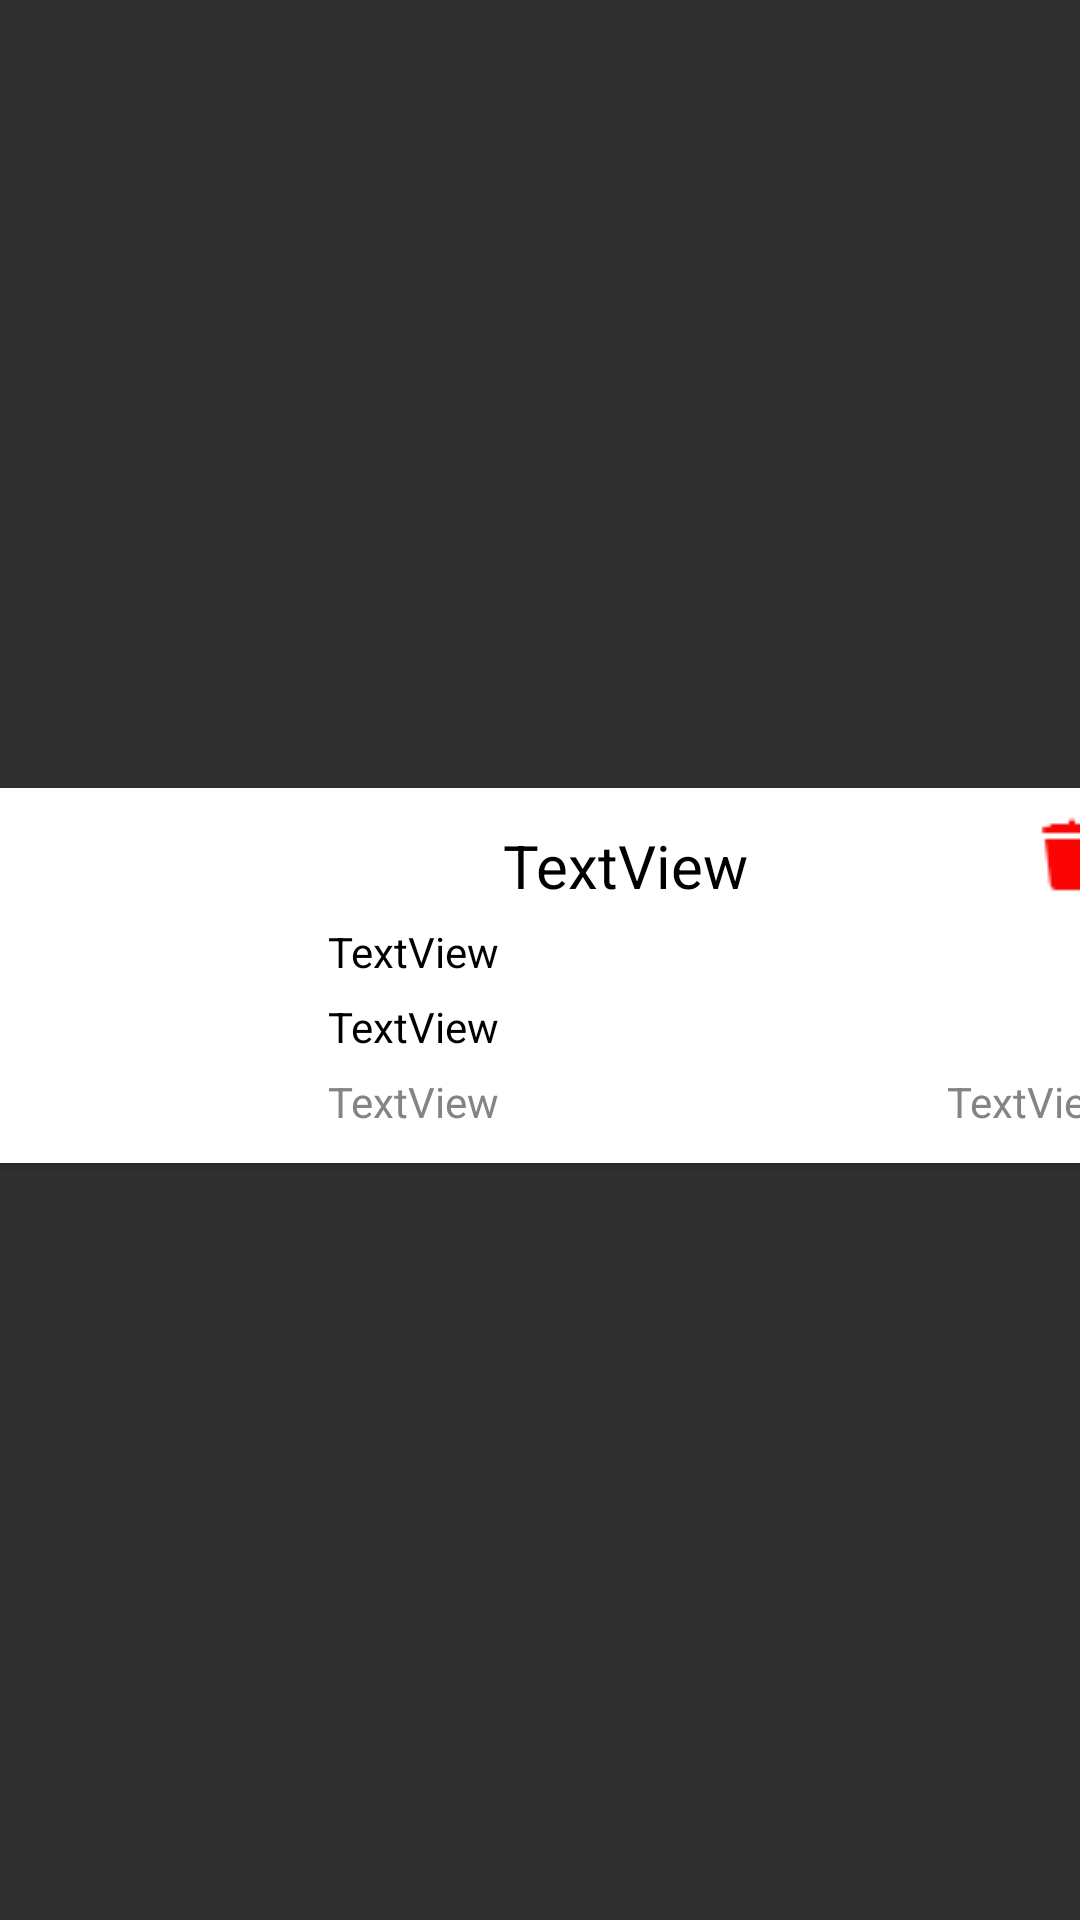

Here is an Android app screen rendered from its layout file. Give the layout XML and the strings, colors and styles it references.
<!-- AndroidManifest.xml: application theme Theme.AppCompat.NoActionBar -->
<!-- res/layout/serviceproviderlist_layout.xml -->
<?xml version="1.0" encoding="utf-8"?>

<androidx.constraintlayout.widget.ConstraintLayout xmlns:android="http://schemas.android.com/apk/res/android"
    xmlns:app="http://schemas.android.com/apk/res-auto"
    xmlns:tools="http://schemas.android.com/tools"
    android:layout_width="match_parent"
    android:layout_height="wrap_content">

    <androidx.cardview.widget.CardView
        android:id="@+id/cardView"
        android:layout_width="392dp"
        android:layout_height="125dp"

        android:layout_marginStart="10dp"
        android:layout_marginTop="10dp"
        android:layout_marginEnd="10dp"
        android:background="@android:color/white"
        app:layout_constraintBottom_toBottomOf="parent"
        app:layout_constraintEnd_toEndOf="parent"
        app:layout_constraintStart_toStartOf="parent"
        app:layout_constraintTop_toTopOf="parent">


        <androidx.constraintlayout.widget.ConstraintLayout
            android:layout_width="match_parent"
            android:layout_height="match_parent"
            android:background="#FFFFFF"
            app:layout_constraintEnd_toStartOf="@+id/idServiceProviderEmail"
            app:layout_constraintStart_toStartOf="@+id/idServiceProviderEmail">

            <ImageView
                android:id="@+id/idserviceproviderimage"
                android:layout_width="95dp"
                android:layout_height="95dp"

                android:layout_marginStart="10dp"
                android:layout_marginTop="10dp"
                android:layout_marginBottom="10dp"
                android:contentDescription="imageserviceprovider"
                app:layout_constraintBottom_toBottomOf="parent"
                app:layout_constraintStart_toStartOf="parent"
                app:layout_constraintTop_toTopOf="parent"
                tools:ignore="ImageContrastCheck"
                tools:srcCompat="@drawable/appicon" />

            <TextView
                android:id="@+id/idServiceProviderEmail"
                android:layout_width="147dp"
                android:layout_height="19dp"
                android:layout_marginStart="12dp"
                android:layout_marginTop="5dp"
                android:layout_marginEnd="4dp"
                android:gravity="right"
                android:text="TextView"
                android:textColor="#888383"
                android:textSize="14sp"
                app:layout_constraintEnd_toEndOf="parent"
                app:layout_constraintStart_toEndOf="@+id/idServiceProviderPhoneNumber"
                app:layout_constraintTop_toBottomOf="@+id/idServiceProviderAddress" />

            <TextView
                android:id="@+id/idServiceProviderName"
                android:layout_width="198dp"
                android:layout_height="28dp"
                android:layout_marginStart="20dp"
                android:layout_marginTop="12dp"
                android:layout_marginEnd="4dp"
                android:gravity="center"
                android:text="TextView"
                android:textColor="#000000"
                android:textSize="20sp"
                app:layout_constraintEnd_toStartOf="@+id/id_Myclients_userDeleteIcon"
                app:layout_constraintHorizontal_bias="0.0"
                app:layout_constraintStart_toEndOf="@+id/idserviceproviderimage"
                app:layout_constraintTop_toTopOf="parent" />

            <ImageView
                android:id="@+id/id_Myclients_userDeleteIcon"
                android:layout_width="wrap_content"
                android:layout_height="wrap_content"
                android:layout_marginTop="8dp"
                android:layout_marginEnd="4dp"
                app:layout_constraintEnd_toEndOf="parent"
                app:layout_constraintTop_toTopOf="parent"
                app:srcCompat="@drawable/reddelete" />

            <TextView
                android:id="@+id/idServiceProviderAddress"
                android:layout_width="254dp"
                android:layout_height="20dp"
                android:layout_marginStart="5dp"
                android:layout_marginTop="5dp"
                android:layout_marginEnd="5dp"
                android:text="TextView"
                android:textColor="@color/black"
                app:layout_constraintEnd_toEndOf="parent"
                app:layout_constraintHorizontal_bias="0.652"
                app:layout_constraintStart_toEndOf="@+id/idserviceproviderimage"
                app:layout_constraintTop_toBottomOf="@+id/idServiceProviderCity" />

            <TextView
                android:id="@+id/idServiceProviderPhoneNumber"
                android:layout_width="104dp"
                android:layout_height="18dp"
                android:layout_marginStart="20dp"
                android:layout_marginTop="5dp"
                android:text="TextView"
                android:textColor="#888383"
                app:layout_constraintStart_toEndOf="@+id/idserviceproviderimage"
                app:layout_constraintTop_toBottomOf="@+id/idServiceProviderAddress" />

            <TextView
                android:id="@+id/idServiceProviderCity"
                android:layout_width="254dp"
                android:layout_height="20dp"
                android:layout_marginStart="20dp"
                android:layout_marginTop="5dp"
                android:layout_marginEnd="5dp"
                android:text="TextView"
                android:textColor="@color/black"
                app:layout_constraintEnd_toEndOf="parent"
                app:layout_constraintHorizontal_bias="0.0"
                app:layout_constraintStart_toEndOf="@+id/idserviceproviderimage"
                app:layout_constraintTop_toBottomOf="@+id/idServiceProviderName" />

        </androidx.constraintlayout.widget.ConstraintLayout>


    </androidx.cardview.widget.CardView>

</androidx.constraintlayout.widget.ConstraintLayout>
<!-- resources referenced by this layout -->
<resources>
  <!-- drawable appicon: png bitmap (drawable, 118688 bytes) -->
  <!-- drawable reddelete: png bitmap (drawable-v24, 321 bytes) -->
  <!-- not gathered from this repository: default colours our renderer supplied (Android Studio template values) -->
  <color name="black">#FF000000</color>
</resources>
